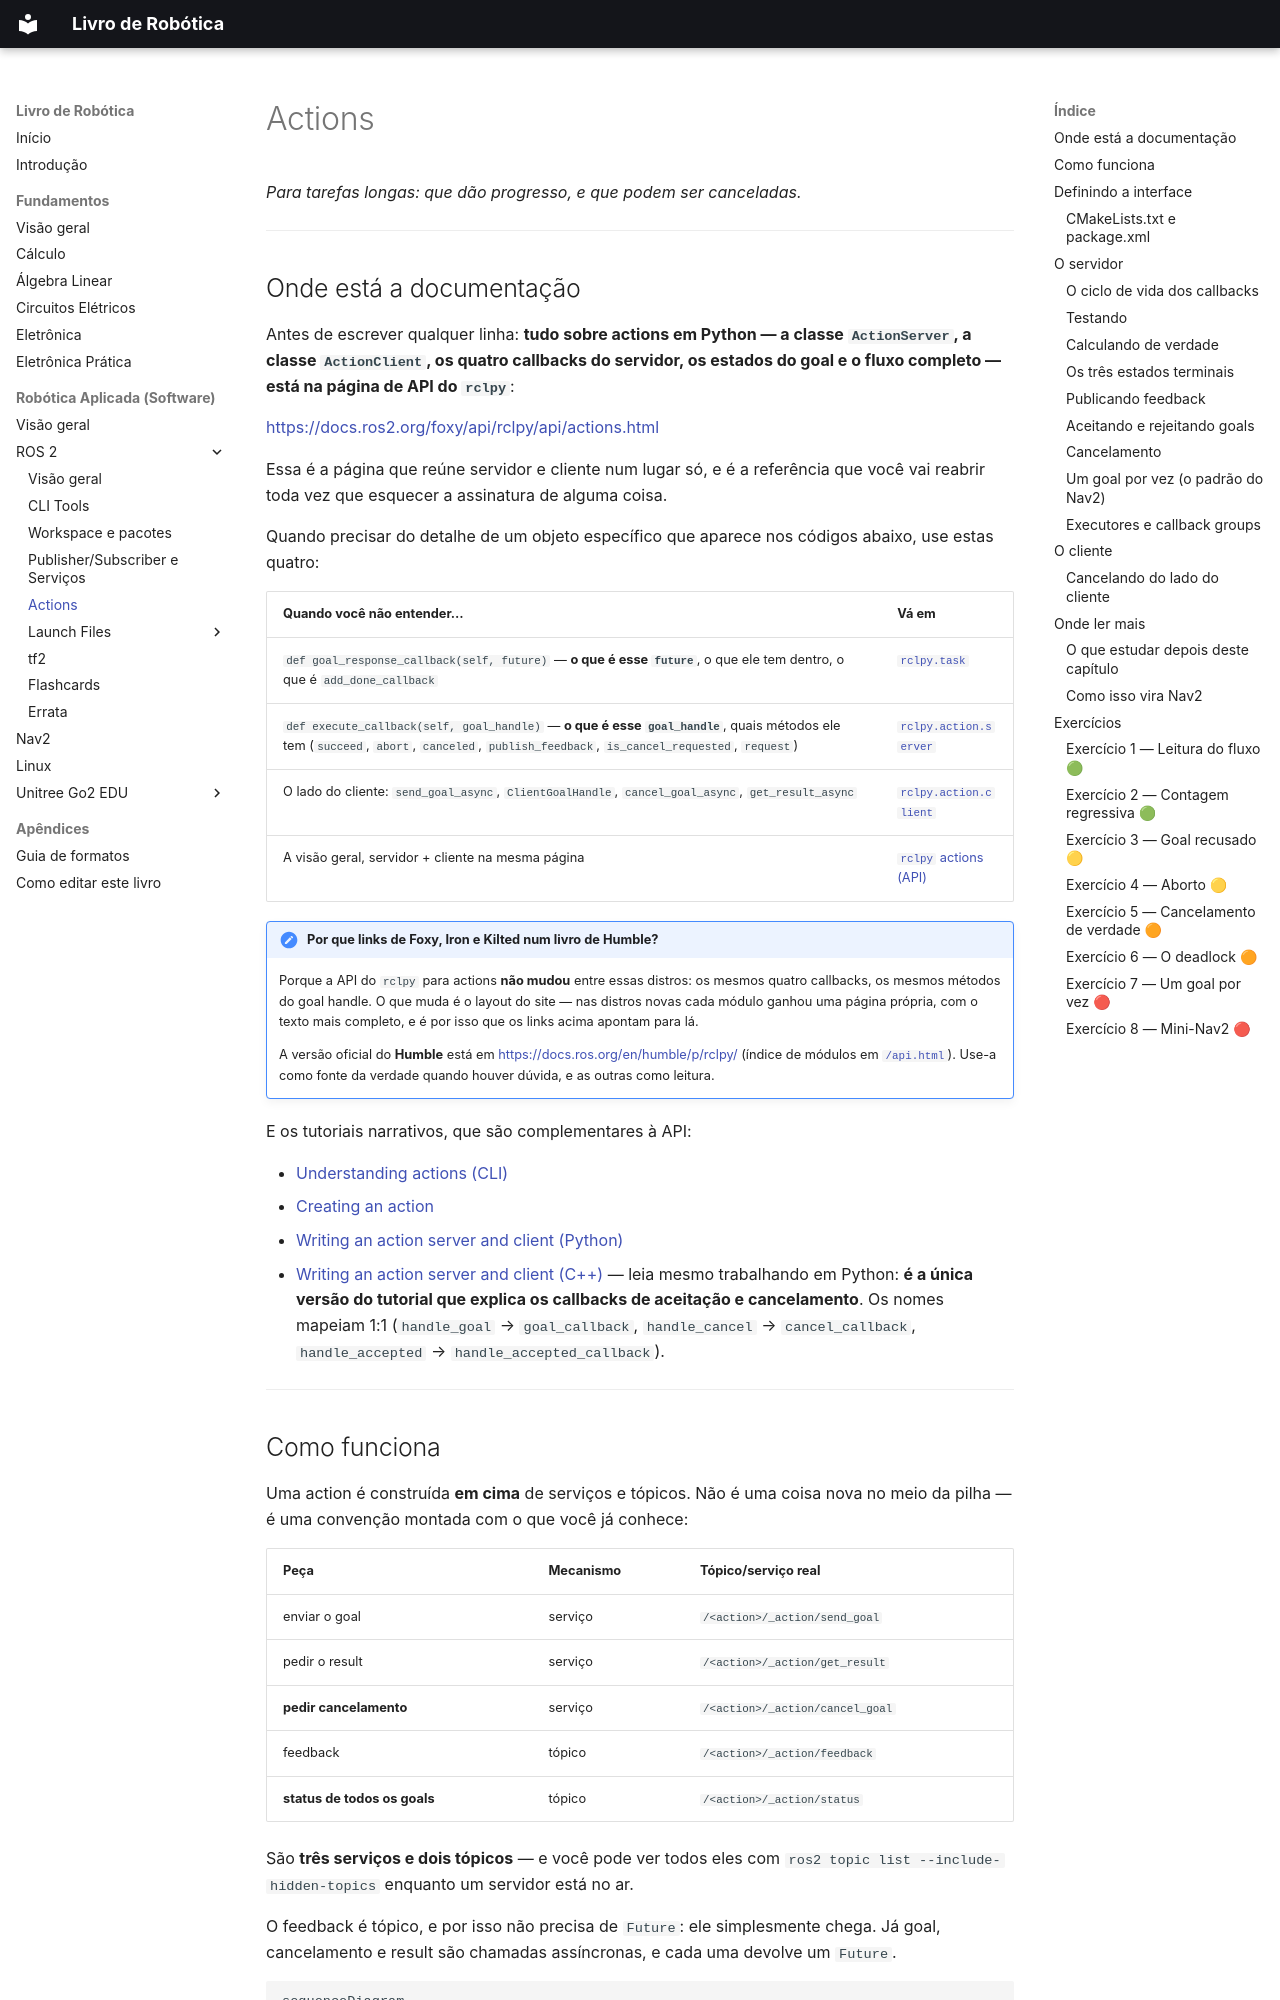

repository: jmetrimiranda/robotics_tutorials · page: 03-robotica-aplicada/01-ros2/04-actions/index.html · generator: mkdocs

# Actions

*Para tarefas longas: que dão progresso, e que podem ser canceladas.*

---

## Onde está a documentação

Antes de escrever qualquer linha: **tudo sobre actions em Python — a classe
`ActionServer`, a classe `ActionClient`, os quatro callbacks do servidor, os
estados do goal e o fluxo completo — está na página de API do `rclpy`**:

<https://docs.ros2.org/foxy/api/rclpy/api/actions.html>

Essa é a página que reúne servidor e cliente num lugar só, e é a referência
que você vai reabrir toda vez que esquecer a assinatura de alguma coisa.

Quando precisar do detalhe de um objeto específico que aparece nos códigos
abaixo, use estas quatro:

| Quando você não entender… | Vá em |
|---|---|
| `def goal_response_callback(self, future)` — **o que é esse `future`**, o que ele tem dentro, o que é `add_done_callback` | [`rclpy.task`](https://docs.ros.org/en/iron/p/rclpy/rclpy.task.html) |
| `def execute_callback(self, goal_handle)` — **o que é esse `goal_handle`**, quais métodos ele tem (`succeed`, `abort`, `canceled`, `publish_feedback`, `is_cancel_requested`, `request`) | [`rclpy.action.server`](https://docs.ros.org/en/kilted/p/rclpy/rclpy.action.server.html) |
| O lado do cliente: `send_goal_async`, `ClientGoalHandle`, `cancel_goal_async`, `get_result_async` | [`rclpy.action.client`](https://docs.ros.org/en/iron/p/rclpy/rclpy.action.client.html) |
| A visão geral, servidor + cliente na mesma página | [`rclpy` actions (API)](https://docs.ros2.org/foxy/api/rclpy/api/actions.html) |

!!! note "Por que links de Foxy, Iron e Kilted num livro de Humble?"
    Porque a API do `rclpy` para actions **não mudou** entre essas distros: os
    mesmos quatro callbacks, os mesmos métodos do goal handle. O que muda é o
    layout do site — nas distros novas cada módulo ganhou uma página própria,
    com o texto mais completo, e é por isso que os links acima apontam para lá.

    A versão oficial do **Humble** está em
    <https://docs.ros.org/en/humble/p/rclpy/> (índice de módulos em
    [`/api.html`](https://docs.ros.org/en/humble/p/rclpy/api.html)). Use-a como
    fonte da verdade quando houver dúvida, e as outras como leitura.

E os tutoriais narrativos, que são complementares à API:

- [Understanding actions (CLI)](https://docs.ros.org/en/humble/Tutorials/Beginner-CLI-Tools/Understanding-ROS2-Actions/Understanding-ROS2-Actions.html)
- [Creating an action](https://docs.ros.org/en/humble/Tutorials/Intermediate/Creating-an-Action.html)
- [Writing an action server and client (Python)](https://docs.ros.org/en/humble/Tutorials/Intermediate/Writing-an-Action-Server-Client/Py.html)
- [Writing an action server and client (C++)](https://docs.ros.org/en/humble/Tutorials/Intermediate/Writing-an-Action-Server-Client/Cpp.html)
  — leia mesmo trabalhando em Python: **é a única versão do tutorial que
  explica os callbacks de aceitação e cancelamento**. Os nomes mapeiam 1:1
  (`handle_goal` → `goal_callback`, `handle_cancel` → `cancel_callback`,
  `handle_accepted` → `handle_accepted_callback`).

---
